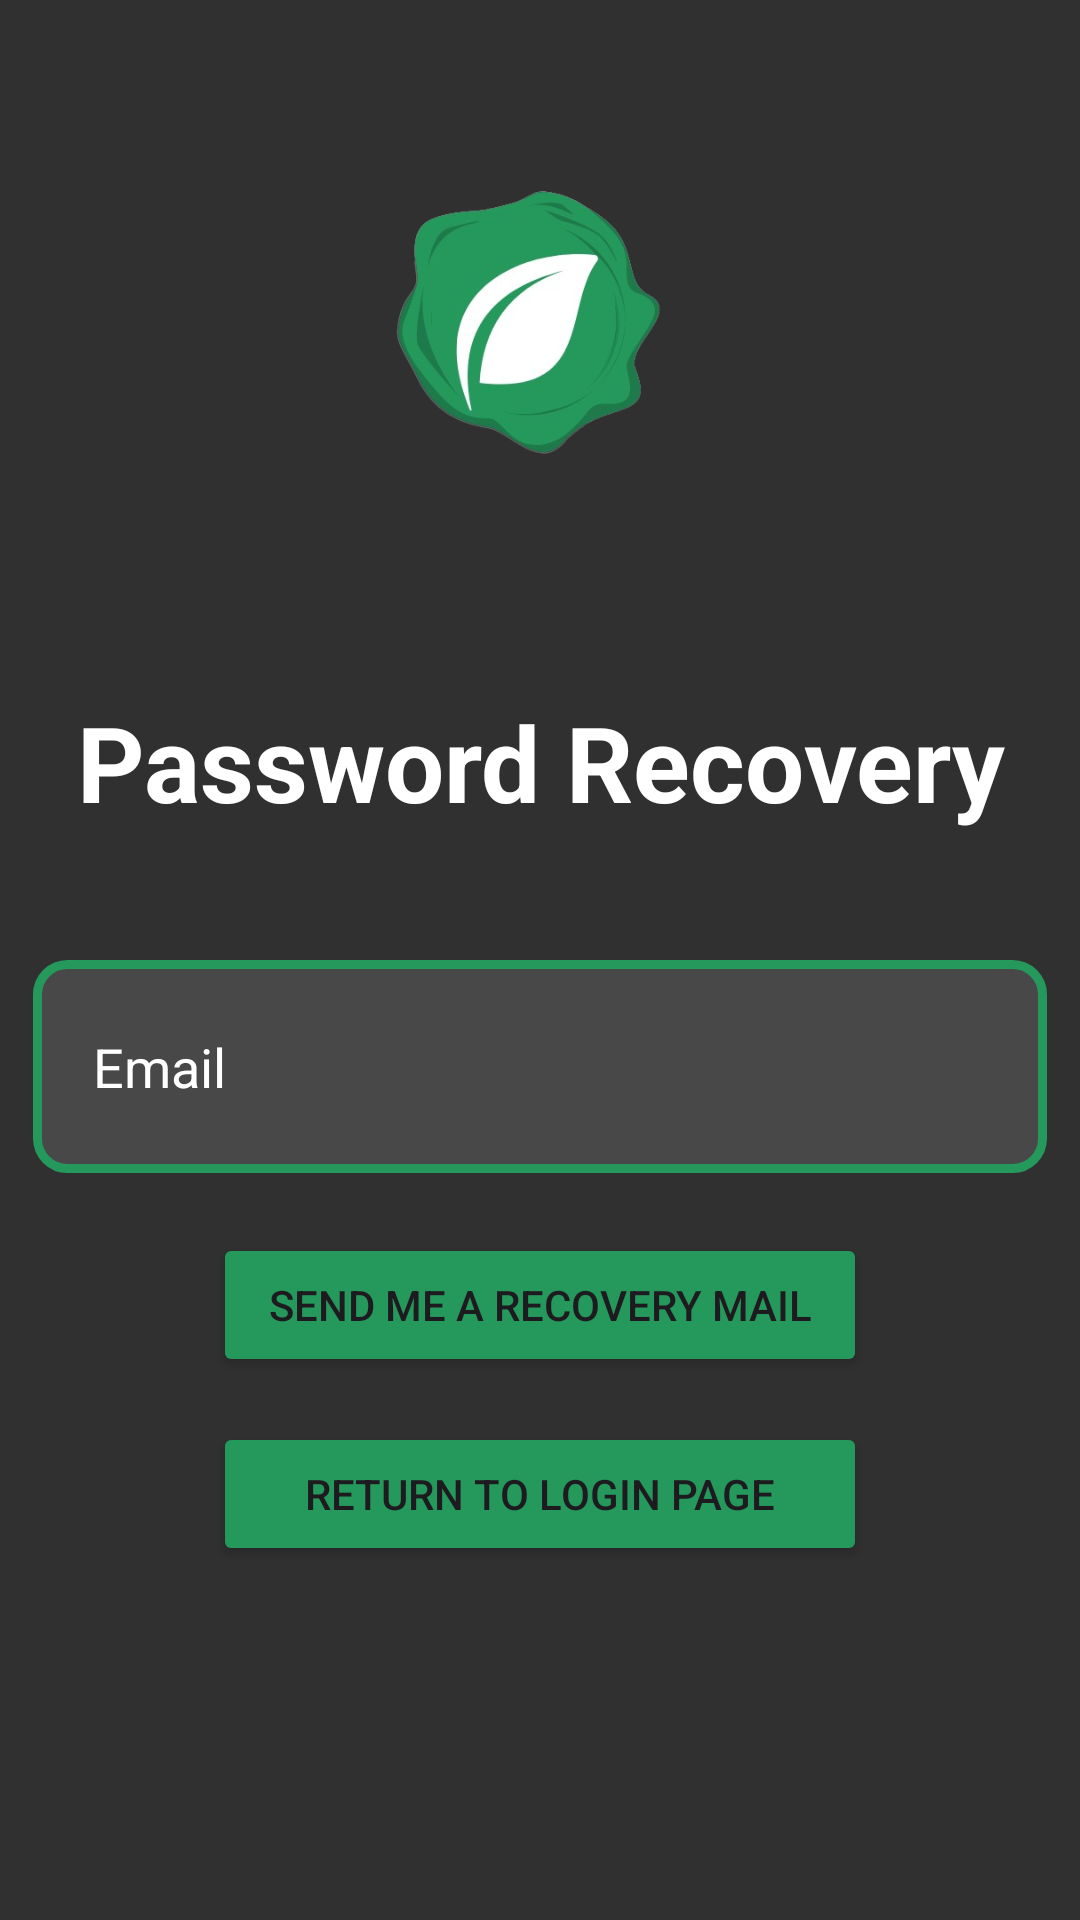

Layout XML and referenced resources for this Android screen:
<!-- AndroidManifest.xml: application theme Theme.GreenShare -->
<!-- res/layout/rec_mdp.xml -->
<?xml version="1.0" encoding="utf-8"?>

<LinearLayout xmlns:android="http://schemas.android.com/apk/res/android"
    xmlns:app="http://schemas.android.com/apk/res-auto"
    xmlns:tools="http://schemas.android.com/tools"
    android:layout_width="match_parent"
    android:layout_height="match_parent"
    tools:context=".HomeActivity"
    android:background="#303030"
    android:orientation="vertical"
    android:gravity="center_horizontal">

    <ImageView
        android:id="@+id/logo"
        android:layout_width="157dp"
        android:layout_height="148dp"
        android:layout_marginTop="40dp"
        android:cropToPadding="false"
        app:srcCompat="@drawable/logo" />

    <TextView
        android:id="@+id/password_recovery"
        android:layout_width="376dp"
        android:layout_height="72dp"
        android:layout_marginTop="30dp"
        android:gravity="center"
        android:text="Password Recovery"
        android:textColor="@color/white"
        android:textSize="35dp"
        android:textStyle="bold" />

    <EditText
        android:id="@+id/emailrecovery"
        android:layout_width="338dp"
        android:layout_height="71dp"
        android:background="@drawable/border"
        android:layout_marginTop="30dp"
        android:drawableLeft="@drawable/baseline_mail_outline_24"
        android:drawablePadding="20dp"
        android:hapticFeedbackEnabled="true"
        android:hint="Email"
        android:padding="20dp"
        android:textColor="@color/white"
        android:textColorHint="@color/white" />

    <Button
        android:id="@+id/reset"
        android:layout_width="218dp"
        android:layout_height="wrap_content"
        android:layout_marginTop="20dp"
        android:backgroundTint="#25985C"
        android:text="send me a recovery mail" />

    <Button
        android:id="@+id/return_to_login"
        android:layout_width="218dp"
        android:layout_height="wrap_content"
        android:layout_marginTop="15dp"
        android:backgroundTint="#25985C"
        android:text="return to login page" />
</LinearLayout>
<!-- resources referenced by this layout -->
<resources>
  <color name="white">#FFFFFFFF</color>
  <!-- drawable border (drawable) -->
  <?xml version="1.0" encoding="utf-8"?>
  
      <shape xmlns:android="http://schemas.android.com/apk/res/android"
          android:shape="rectangle" >
          <solid
              android:color="#1EFFFFFF" />
          <stroke
              android:width="3dip"
              android:color="#25985C"
              />
      <corners
          android:radius="10dp" />
  </shape>
  <!-- drawable logo: png bitmap (drawable-v24, 88154 bytes) -->
  <style name="Theme.GreenShare" parent="Base.Theme.GreenShare" />
  <style name="Base.Theme.GreenShare" parent="Theme.Material3.DayNight.NoActionBar">
          
          
      </style>
</resources>
